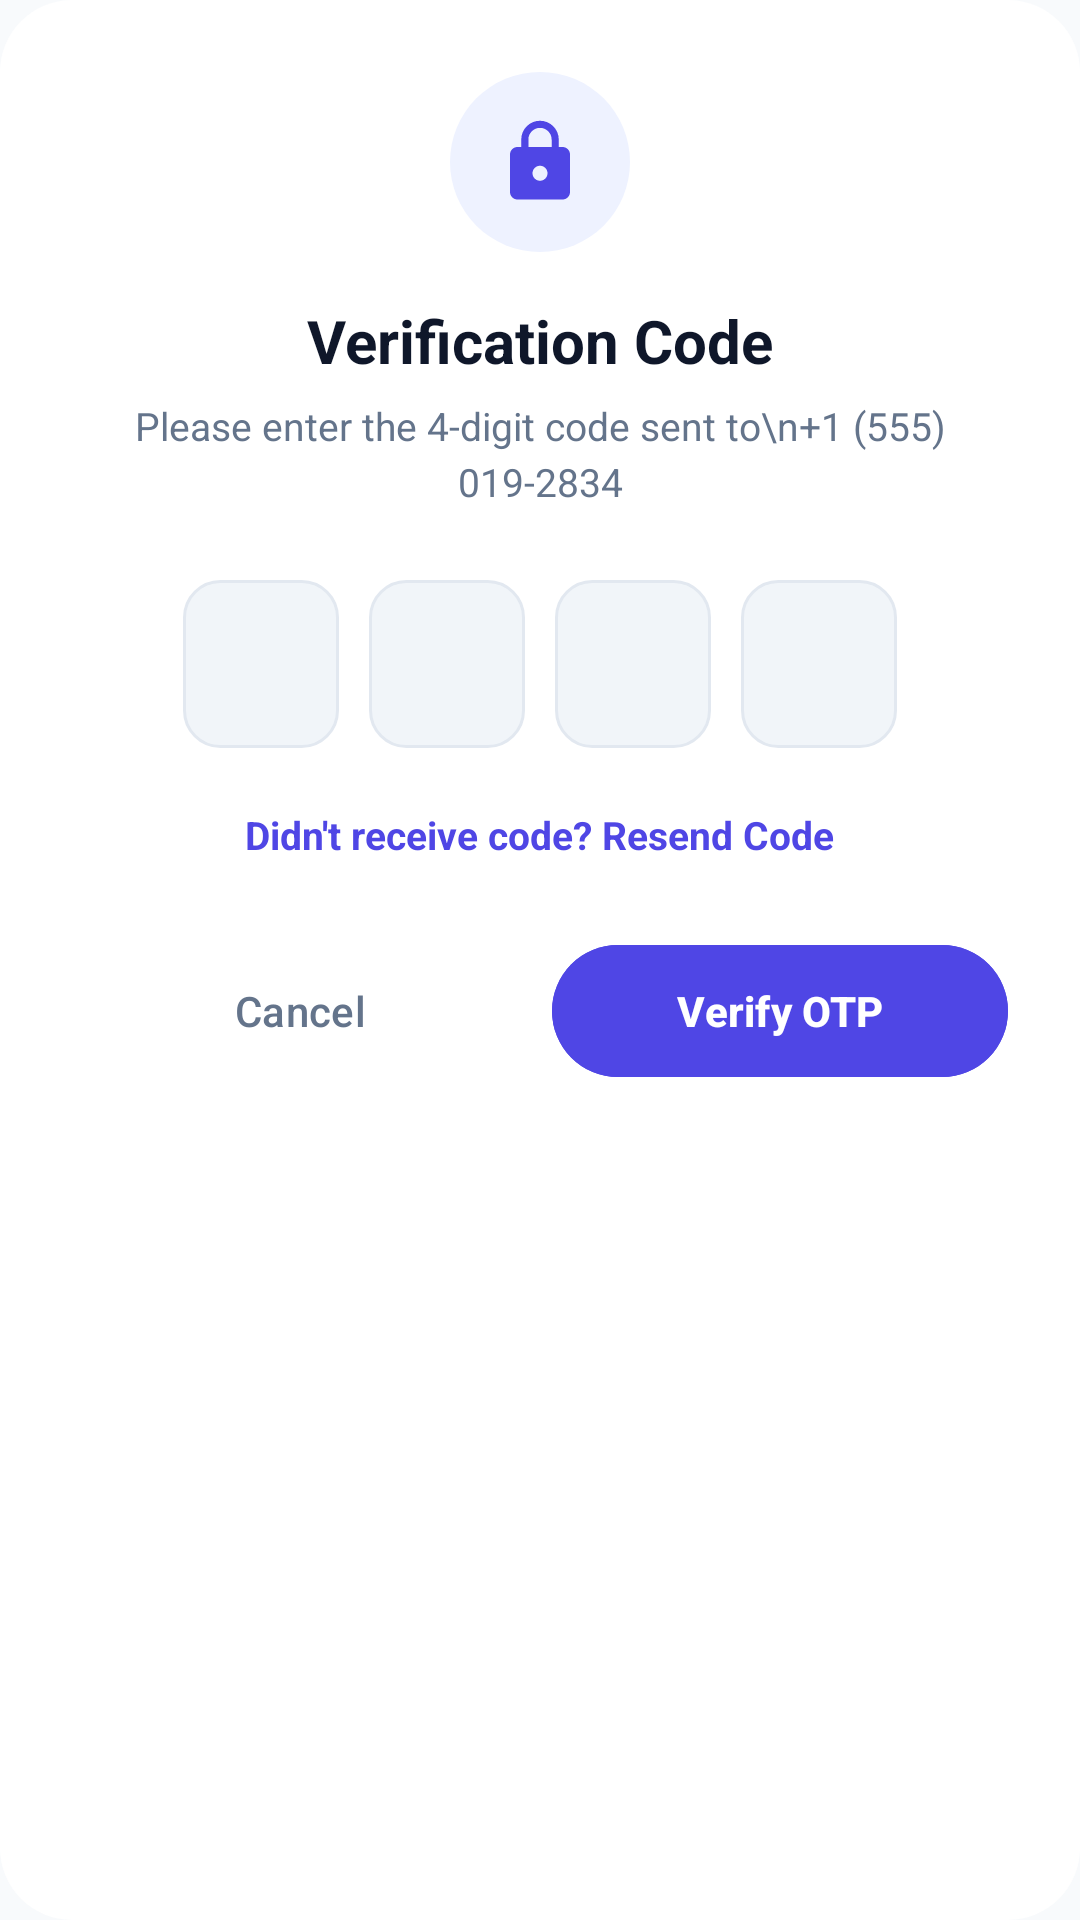

Produce the Android XML layout that renders to this screen, including the resource entries it uses.
<!-- AndroidManifest.xml: application theme AppTheme -->
<!-- res/layout/dialog_otp_verification.xml -->
<?xml version="1.0" encoding="utf-8"?>
<LinearLayout xmlns:android="http://schemas.android.com/apk/res/android"
    android:layout_width="match_parent"
    android:layout_height="wrap_content"
    android:orientation="vertical"
    android:background="@drawable/bg_dialog_surface"
    android:padding="24dp"
    android:gravity="center_horizontal">

    
    <FrameLayout
        android:layout_width="60dp"
        android:layout_height="60dp"
        android:background="@drawable/bg_badge_rounded"
        android:backgroundTint="@color/colorPrimaryContainer"
        android:layout_marginBottom="16dp">
        <ImageView
            android:layout_width="30dp"
            android:layout_height="30dp"
            android:layout_gravity="center"
            android:src="@drawable/ic_lock"
            android:contentDescription="OTP Lock" />
    </FrameLayout>

    <TextView
        android:layout_width="wrap_content"
        android:layout_height="wrap_content"
        android:text="Verification Code"
        android:textColor="@color/colorTextPrimary"
        android:textSize="20sp"
        android:textStyle="bold"
        android:layout_marginBottom="6dp" />

    <TextView
        android:layout_width="wrap_content"
        android:layout_height="wrap_content"
        android:text="Please enter the 4-digit code sent to\n+1 (555) 019-2834"
        android:textColor="@color/colorTextSecondary"
        android:textSize="13sp"
        android:gravity="center"
        android:lineSpacingMultiplier="1.2"
        android:layout_marginBottom="24dp" />

    
    <LinearLayout
        android:layout_width="wrap_content"
        android:layout_height="wrap_content"
        android:orientation="horizontal"
        android:gravity="center"
        android:layout_marginBottom="20dp">

        <EditText
            android:id="@+id/otp_digit_1"
            android:layout_width="52dp"
            android:layout_height="56dp"
            android:background="@drawable/bg_otp_box"
            android:gravity="center"
            android:inputType="number"
            android:maxLength="1"
            android:textColor="@color/colorTextPrimary"
            android:textSize="22sp"
            android:textStyle="bold"
            android:layout_marginEnd="10dp" />

        <EditText
            android:id="@+id/otp_digit_2"
            android:layout_width="52dp"
            android:layout_height="56dp"
            android:background="@drawable/bg_otp_box"
            android:gravity="center"
            android:inputType="number"
            android:maxLength="1"
            android:textColor="@color/colorTextPrimary"
            android:textSize="22sp"
            android:textStyle="bold"
            android:layout_marginEnd="10dp" />

        <EditText
            android:id="@+id/otp_digit_3"
            android:layout_width="52dp"
            android:layout_height="56dp"
            android:background="@drawable/bg_otp_box"
            android:gravity="center"
            android:inputType="number"
            android:maxLength="1"
            android:textColor="@color/colorTextPrimary"
            android:textSize="22sp"
            android:textStyle="bold"
            android:layout_marginEnd="10dp" />

        <EditText
            android:id="@+id/otp_digit_4"
            android:layout_width="52dp"
            android:layout_height="56dp"
            android:background="@drawable/bg_otp_box"
            android:gravity="center"
            android:inputType="number"
            android:maxLength="1"
            android:textColor="@color/colorTextPrimary"
            android:textSize="22sp"
            android:textStyle="bold" />
    </LinearLayout>

    <TextView
        android:id="@+id/tv_resend_otp"
        android:layout_width="wrap_content"
        android:layout_height="wrap_content"
        android:text="Didn't receive code? Resend Code"
        android:textColor="@color/colorPrimary"
        android:textSize="13sp"
        android:textStyle="bold"
        android:layout_marginBottom="24dp" />

    
    <LinearLayout
        android:layout_width="match_parent"
        android:layout_height="wrap_content"
        android:orientation="horizontal">

        <com.google.android.material.button.MaterialButton
            android:id="@+id/dialog_btn_cancel"
            style="@style/Widget.Material3.Button.TextButton"
            android:layout_width="0dp"
            android:layout_height="52dp"
            android:layout_weight="1"
            android:text="Cancel"
            android:textColor="@color/colorTextSecondary"
            android:layout_marginEnd="8dp" />

        <com.google.android.material.button.MaterialButton
            android:id="@+id/dialog_btn_verify"
            android:layout_width="0dp"
            android:layout_height="52dp"
            android:layout_weight="1"
            android:text="Verify OTP"
            android:textStyle="bold"
            android:backgroundTint="@color/colorPrimary"
            android:textColor="@color/colorOnPrimary" />
    </LinearLayout>
</LinearLayout>
<!-- resources referenced by this layout -->
<resources>
  <color name="colorOnPrimary">#FFFFFF</color>
  <color name="colorPrimary">#4F46E5</color>
  <color name="colorPrimaryContainer">#EEF2FF</color>
  <color name="colorTextPrimary">#0F172A</color>
  <color name="colorTextSecondary">#64748B</color>
  <!-- drawable bg_badge_rounded (drawable) -->
  <?xml version="1.0" encoding="utf-8"?>
  <shape xmlns:android="http://schemas.android.com/apk/res/android"
      android:shape="rectangle">
      <solid android:color="@color/colorSurfaceVariant" />
      <corners android:radius="100dp" />
  </shape>
  <!-- drawable bg_dialog_surface (drawable) -->
  <?xml version="1.0" encoding="utf-8"?>
  <shape xmlns:android="http://schemas.android.com/apk/res/android"
      android:shape="rectangle">
      <solid android:color="@color/colorSurface" />
      <corners android:radius="24dp" />
  </shape>
  <!-- drawable bg_otp_box (drawable) -->
  <?xml version="1.0" encoding="utf-8"?>
  <selector xmlns:android="http://schemas.android.com/apk/res/android">
      <item android:state_focused="true">
          <shape android:shape="rectangle">
              <solid android:color="@color/colorSurface" />
              <corners android:radius="12dp" />
              <stroke android:width="2dp" android:color="@color/colorPrimary" />
          </shape>
      </item>
      <item>
          <shape android:shape="rectangle">
              <solid android:color="@color/colorSurfaceVariant" />
              <corners android:radius="12dp" />
              <stroke android:width="1dp" android:color="@color/colorSurfaceBorder" />
          </shape>
      </item>
  </selector>
  <!-- drawable ic_lock (drawable) -->
  <vector xmlns:android="http://schemas.android.com/apk/res/android"
      android:width="24dp"
      android:height="24dp"
      android:viewportWidth="24"
      android:viewportHeight="24">
    <path
        android:fillColor="@color/colorPrimary"
        android:pathData="M18,8h-1V6c0,-2.76 -2.24,-5 -5,-5S7,3.24 7,6v2H6c-1.1,0 -2,0.9 -2,2v10c0,1.1 0.9,2 2,2h12c1.1,0 2,-0.9 2,-2V10c0,-1.1 -0.9,-2 -2,-2zm-6,9c-1.1,0 -2,-0.9 -2,-2s0.9,-2 2,-2 2,0.9 2,2 -0.9,2 -2,2zm3.1,-9H8.9V6c0,-1.71 1.39,-3.1 3.1,-3.1 1.71,0 3.1,1.39 3.1,3.1v2z"/>
  </vector>
  <style name="AppTheme" parent="Theme.Material3.Light.NoActionBar">
  		<item name="colorPrimary">@color/colorPrimary</item>
  		<item name="colorPrimaryDark">@color/colorPrimaryDark</item>
  		<item name="colorAccent">@color/colorAccent</item>
  		<item name="android:windowBackground">@color/colorBackground</item>
  		<item name="android:colorBackground">@color/colorBackground</item>
  		<item name="android:statusBarColor">@android:color/transparent</item>
  		<item name="android:navigationBarColor">@android:color/transparent</item>
  		<item name="android:windowLightStatusBar">true</item>
  		<item name="android:windowLightNavigationBar">true</item>
  		<item name="materialAlertDialogTheme">@style/CustomMaterialAlertDialogTheme</item>
  	</style>
  <color name="colorSurfaceVariant">#F1F5F9</color>
  <color name="colorSurface">#FFFFFF</color>
  <color name="colorSurfaceBorder">#E2E8F0</color>
  <color name="colorPrimaryDark">#4338CA</color>
  <color name="colorAccent">#4F46E5</color>
  <color name="colorBackground">#F8FAFC</color>
  <style name="CustomMaterialAlertDialogTheme" parent="ThemeOverlay.Material3.MaterialAlertDialog">
  		<item name="shapeAppearanceOverlay">@style/ShapeAppearance.Dialog.Rounded</item>
  		<item name="colorSurface">@color/colorSurface</item>
  		<item name="android:backgroundDimAmount">0.5</item>
  	</style>
  <style name="ShapeAppearance.Dialog.Rounded" parent="">
  		<item name="cornerSize">24dp</item>
  	</style>
</resources>
